Run: headless pygame with SDL's dummy video driver; simulated clock (each Clock.tick advances the game by its frame time, no real sleeping); random seed 0; keys injected as events and as key.get_pressed() state; no mouse input.
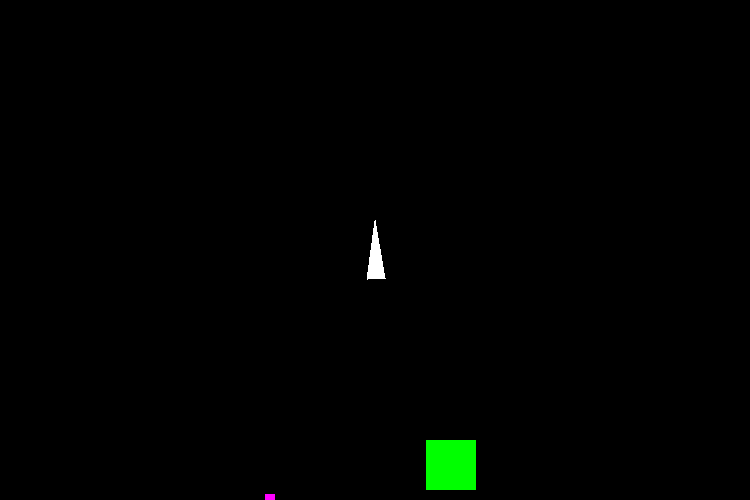
Frame 1 of 4 · flips 1–60 · no input
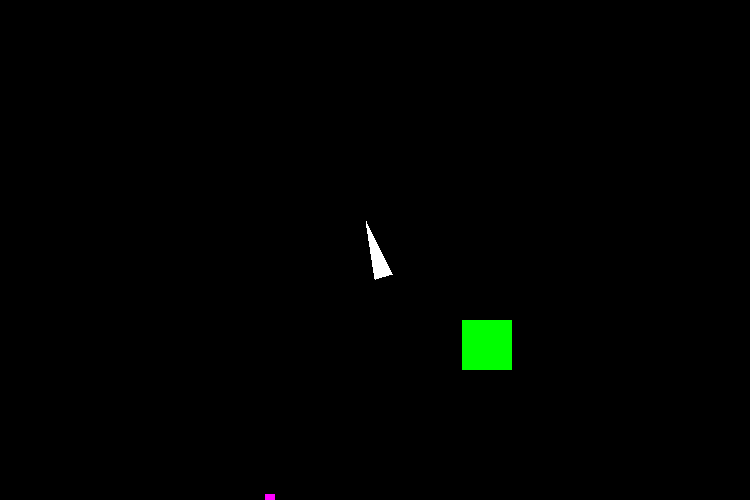
Frame 2 of 4 · flips 61–180 · tapped SPACE, RETURN · held RIGHT (→), D
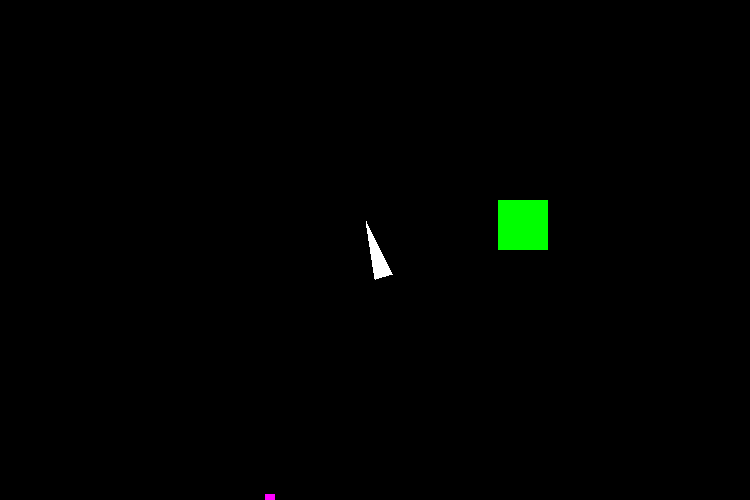
Frame 3 of 4 · flips 181–300 · held DOWN (↓), S
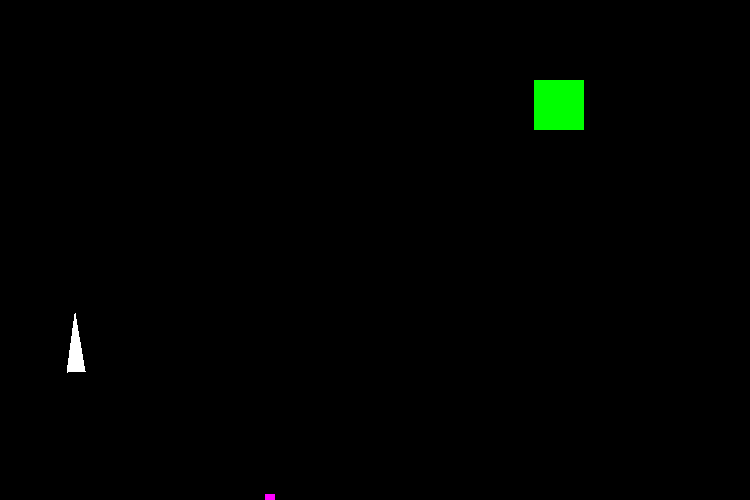
Frame 4 of 4 · flips 301–420 · held LEFT (←), A, UP (↑), W

The pygame program that drew these frames:

import pygame
import math
import random

#

#graphics
tile = 250

screen_size = (3, 2)

player_size = 30

window=pygame.display.set_mode((screen_size[0]*tile, screen_size[1]*tile))

def player_render():
  x=(math.sin(jack.angle-0.25)*player_size+jack.x, math.cos(jack.angle-0.25)*player_size+jack.y)

  y=(math.sin(jack.angle+0.35)*player_size+jack.x, math.cos(jack.angle+0.35)*player_size+jack.y)

  z=(math.sin(jack.angle-math.pi)*player_size+jack.x, math.cos(jack.angle-math.pi)*player_size+jack.y)

  pygame.draw.polygon(window, (255, 255, 255), (z, x, y))


def graphics():
    window.fill((0, 0, 0))
    render_astroid()
    player_render()
    render_shot()
    render_collectables()
    pygame.display.update()

#

#astrodise

astroid_hitbox = 50

astroids = []

def render_astroid():
    k=0
    for i in astroids:
        x= i[0]+i[2][0]/10*speed
        y= i[1]+i[2][1]/10*speed

        pos=warp(x, y)

        astroids[k][0]=pos[0]
        astroids[k][1]=pos[1]
         
        pygame.draw.rect(window, (0, 255, 0), (pos[0], pos[1], astroid_hitbox, astroid_hitbox))
        k += 1

def spawn_astroid():
    cous=random.randint(0,3)
    if cous==0:
      x=0
      y = random.randint(20,tile * screen_size[1]-20)
      vol = (random.randint(3, 10), random.randint(3, 10))
    if cous==1:
      x = screen_size[0]*tile
      y = random.randint(20,tile * screen_size[1]-20)
      vol = (random.randint(0, 7)-10, random.randint(0, 20)-10)
    if cous==2:
      x= random.randint(20,tile * screen_size[0]-20) 
      y = 0
      vol = (random.randint(0, 20)-10, random.randint(3, 10))
    if cous==3:
      y = screen_size[1] * tile
      x = random.randint(20,tile * screen_size[1]-20)
      vol = (random.randint(0, 20)-10, random.randint(0, 10)-10)
    
    astroids.append([x, y, vol])

#key presses

class Player:
    def __init__(self, x, y, vol, angle):
        self.x = x
        self.y = y
        self.vol = vol
        self.angle = angle


jack = Player(screen_size[0] * tile / 2, screen_size[1] * tile / 2 , (0, 0), 0)


def check_keys(framecount, j):
  #if framecount/2==round(framecount/2):
    for event in pygame.event.get():
      if event.type == pygame.QUIT:
        pygame.quit()
    keys = pygame.key.get_pressed()
    pygame.key.set_repeat(1, 100000000)
        

    if keys[pygame.K_a] or keys[pygame.K_LEFT]:
      jack.angle+=0.05/speed
    if keys[pygame.K_d] or keys[pygame.K_RIGHT]:
      jack.angle-=0.05/speed
    if keys[pygame.K_w]:
        calculate_vol(0.05,framecount)
    if keys[pygame.K_s]:
      jack.vol=(jack.vol[0]/1.02, jack.vol[1]/1.02)
    if keys[pygame.K_SPACE] and j == True:
        spawn_shot()
        j=False
    if framecount/spam == round(framecount/spam):
        j=True
    
    return j


def calculate_vol(x,framecount):
    anglevector = (math.sin(jack.angle-math.pi)/2, math.cos(jack.angle-math.pi)/2)
    jack.vol = (jack.vol[0]+anglevector[0]/4, jack.vol[1]+anglevector[1]/4)



#move


speed = 1


def warp(x,y):
  if x<0:
    x=screen_size[0] * tile - 2
  if x>screen_size[0] * tile:
    x=2
  if y<0:
    y=screen_size[1] * tile-2
  if y>screen_size[1] * tile:
    y=2
  return x, y

def move_player():
    jack.x += jack.vol[0]/speed
    jack.y += jack.vol[1]/speed
    pos=warp(jack.x, jack.y) 
    jack.x = pos[0]
    jack.y = pos[1]

    
# colliction

def check_if_collide(hitbox1, hitbox2):
     for i in hitbox2:
       if i[0] > hitbox1[0][0] and i[0]<hitbox1[1][0]:
         if i[1] > hitbox1[0][1] and i[1] < hitbox1[1][1]:
           return "dead"

def player_collition(player_hitbox):
    for i in astroids:
         if check_if_collide(player_hitbox,((i[0], i[1]), (i[0] + astroid_hitbox, i[1] + astroid_hitbox))) == "dead":
              return False
    return True

def shot_collition():
    n = 0
    n1 = 0
    for a in astroids:
        for i in shots:
            if check_if_collide(((a[0], a[1]), (a[0] + astroid_hitbox, a[1] + astroid_hitbox)), ((round(i[0]), round(i[1])), (1, 1))):
                del astroids[n]
                del shots[n1]
            n1 += 1
        n1 = 0
        n += 1

def collectable_collition(player_hitbox, col_num):
    n=0
    for i in collectables:
        if check_if_collide(player_hitbox, ((i.pos), (i.pos[0] + col_size, i.pos[1] + col_size))) == "dead":
            col_num+=1
            collectables.pop(n)
            spawn_collectable()
        n+=1
    return col_num





# Extra
spam = 20


shots = []

speed_of_bullet = 5

bullet_size = 6


def spawn_shot():
    shots.append([jack.x, jack.y, jack.angle-math.pi])


def render_shot():
    i=0
    for n in shots:
      
      vec = math.sin(shots[i][2]), math.cos(shots[i][2])
      
      x = shots[i][0]
      y = shots[i][1]
      x += vec[0] * speed_of_bullet
      y += vec[1] * speed_of_bullet
      shots[i][0] = x
      shots[i][1] = y
      i +=1

      pygame.draw.rect(window, (255, 0, 0), (x, y, bullet_size, bullet_size))

#collecatble

col_size = 10

collectables = []

def render_collectables():
    for i in collectables:
        i.render()

def random_pos(width, hight):
    return (random.randint(0, width), random.randint(0, hight))

class Collectable:
    def __init__(self, pos):
        print(pos)
        self.pos = pos
    def render(self):
        pygame.draw.rect(window, (255, 0, 255), (self.pos[0], self.pos[1], col_size, col_size ))

def spawn_collectable():
    x = Collectable(random_pos(screen_size[0] * tile, screen_size[1] * tile ))
    collectables.append(x)


#screens

def game_over():
    while True:
        window.fill((0, 0, 0))
        pygame.l

#main loop
diff = 500

def main_loop():
    col_num = 0
    j = False
    clock = pygame.time.Clock()
    framecount=0
    for i in range(1):
        spawn_astroid()
        spawn_collectable()
    game = True
    astro=3
    chance=1000
    while game:
        clock.tick(60)
        framecount+=1
        j=check_keys(framecount, j)
        move_player()
        graphics()
        #print(clock.get_fps())
        player_hitbox = ((jack.x - 30, jack.y - 30), (jack.x + 30, jack.y + 30))
        game = player_collition(player_hitbox)
        shot_collition()
        col_num =collectable_collition(player_hitbox, col_num)
        if framecount/chance == round(framecount/chance):
            spawn_astroid()
        if framecount/diff == round(framecount/diff):
          chance = round(chance/ 1.25)
        

while True:
  main_loop()
  game_over()
